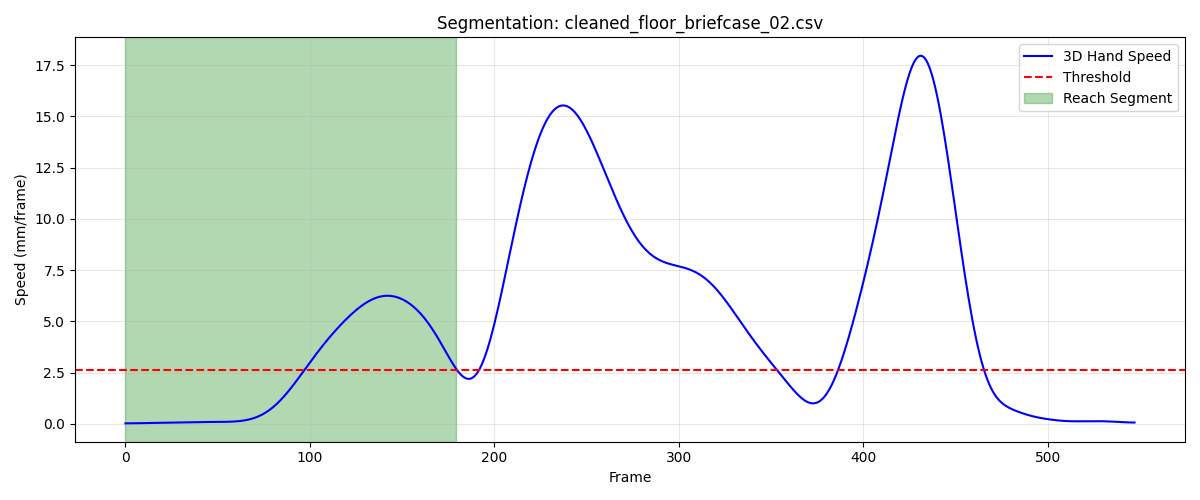

The table this chart was drawn from, first rows:
frame, sub_frame, shoulderr_x, shoulderr_y, shoulderr_z, humr1_x, humr1_y, humr1_z, humr2_x, humr2_y, humr2_z, humr3_x, humr3_y, humr3_z, humr4_x, humr4_y, humr4_z, humr5_x, humr5_y, humr5_z, humr6_x, humr6_y, humr6_z, humr7_x
1, 0, 204.4, -769.8, 700, 243.1, -759, 536.5, 255.7, -764.6, 465.1, 252.3, -809.6, 543.1, 198.3, -723.6, 505.6, 261.6, -824.1, 486.3, 215.2, -741.1, 455, 208.3
2, 0, 204.4, -769.8, 700.1, 243, -759, 536.6, 255.7, -764.6, 465.2, 252.3, -809.6, 543.1, 198.2, -723.7, 505.6, 261.5, -824.1, 486.3, 215.2, -741.2, 455, 208.3
3, 0, 204.4, -769.8, 700.1, 243, -759, 536.6, 255.7, -764.6, 465.2, 252.3, -809.7, 543.1, 198.2, -723.7, 505.6, 261.5, -824.1, 486.4, 215.2, -741.2, 455, 208.3
4, 0, 204.4, -769.9, 700.1, 243, -759.1, 536.6, 255.7, -764.7, 465.2, 252.3, -809.7, 543.2, 198.2, -723.7, 505.7, 261.5, -824.2, 486.4, 215.2, -741.3, 455, 208.3
5, 0, 204.3, -769.9, 700.2, 243, -759.1, 536.7, 255.7, -764.7, 465.2, 252.3, -809.7, 543.2, 198.2, -723.8, 505.7, 261.5, -824.2, 486.4, 215.2, -741.3, 455.1, 208.3
6, 0, 204.3, -769.9, 700.2, 243, -759.1, 536.7, 255.7, -764.7, 465.3, 252.3, -809.8, 543.2, 198.2, -723.8, 505.7, 261.5, -824.3, 486.4, 215.1, -741.4, 455.1, 208.3
7, 0, 204.3, -769.9, 700.2, 243, -759.2, 536.7, 255.7, -764.8, 465.3, 252.3, -809.8, 543.2, 198.2, -723.9, 505.7, 261.5, -824.3, 486.5, 215.1, -741.4, 455.1, 208.3
8, 0, 204.3, -770, 700.2, 243, -759.2, 536.7, 255.7, -764.8, 465.3, 252.3, -809.8, 543.2, 198.2, -723.9, 505.7, 261.5, -824.4, 486.5, 215.1, -741.4, 455.1, 208.3
9, 0, 204.3, -770, 700.2, 243, -759.3, 536.7, 255.7, -764.9, 465.3, 252.3, -809.9, 543.2, 198.2, -723.9, 505.7, 261.5, -824.4, 486.5, 215.1, -741.5, 455.1, 208.3
10, 0, 204.3, -770, 700.3, 243, -759.3, 536.7, 255.7, -764.9, 465.3, 252.3, -809.9, 543.3, 198.2, -724, 505.8, 261.5, -824.4, 486.5, 215.1, -741.5, 455.1, 208.3
11, 0, 204.2, -770, 700.3, 243, -759.3, 536.7, 255.7, -764.9, 465.3, 252.3, -809.9, 543.3, 198.2, -724, 505.8, 261.5, -824.5, 486.5, 215.1, -741.6, 455.1, 208.3
12, 0, 204.2, -770, 700.3, 243, -759.4, 536.8, 255.7, -765, 465.3, 252.3, -810, 543.3, 198.2, -724, 505.8, 261.5, -824.5, 486.5, 215.1, -741.6, 455.1, 208.3
13, 0, 204.2, -770.1, 700.3, 243, -759.4, 536.8, 255.7, -765, 465.3, 252.3, -810, 543.3, 198.2, -724.1, 505.8, 261.5, -824.5, 486.5, 215.1, -741.6, 455.1, 208.3
14, 0, 204.2, -770, 700.3, 243, -759.4, 536.8, 255.7, -765, 465.3, 252.4, -810, 543.3, 198.2, -724.1, 505.8, 261.5, -824.5, 486.6, 215.1, -741.7, 455.1, 208.4
15, 0, 204.2, -770, 700.3, 243, -759.4, 536.8, 255.7, -765, 465.3, 252.4, -810, 543.3, 198.2, -724.1, 505.8, 261.5, -824.5, 486.6, 215.1, -741.7, 455.1, 208.4
16, 0, 204.2, -770, 700.4, 243, -759.4, 536.8, 255.7, -765, 465.4, 252.4, -810, 543.4, 198.2, -724.1, 505.8, 261.5, -824.5, 486.6, 215.1, -741.7, 455.2, 208.4
17, 0, 204.2, -770, 700.4, 243, -759.4, 536.8, 255.7, -765, 465.4, 252.4, -809.9, 543.4, 198.2, -724.1, 505.8, 261.5, -824.5, 486.7, 215.1, -741.7, 455.2, 208.5
18, 0, 204.2, -769.9, 700.4, 243, -759.3, 536.9, 255.7, -765, 465.4, 252.4, -809.9, 543.4, 198.2, -724.1, 505.8, 261.6, -824.5, 486.7, 215.1, -741.7, 455.2, 208.5
19, 0, 204.2, -769.9, 700.5, 243, -759.3, 536.9, 255.8, -764.9, 465.5, 252.4, -809.8, 543.5, 198.2, -724.1, 505.8, 261.6, -824.4, 486.7, 215.1, -741.7, 455.2, 208.6
20, 0, 204.2, -769.8, 700.5, 243, -759.2, 536.9, 255.8, -764.9, 465.5, 252.5, -809.8, 543.5, 198.2, -724, 505.9, 261.6, -824.4, 486.8, 215.1, -741.7, 455.3, 208.7
21, 0, 204.2, -769.7, 700.6, 243, -759.1, 537, 255.8, -764.8, 465.6, 252.5, -809.7, 543.6, 198.1, -724, 505.9, 261.7, -824.3, 486.9, 215.1, -741.6, 455.3, 208.7
22, 0, 204.2, -769.7, 700.6, 243, -759.1, 537, 255.8, -764.8, 465.6, 252.5, -809.6, 543.6, 198.1, -724, 505.9, 261.7, -824.2, 486.9, 215.1, -741.6, 455.3, 208.8
23, 0, 204.2, -769.6, 700.6, 243, -759, 537, 255.8, -764.7, 465.6, 252.6, -809.5, 543.7, 198.1, -724, 506, 261.8, -824.1, 487, 215.1, -741.6, 455.4, 208.9
24, 0, 204.2, -769.5, 700.7, 243, -758.9, 537.1, 255.8, -764.7, 465.7, 252.6, -809.5, 543.7, 198.1, -723.9, 506, 261.8, -824.1, 487, 215.1, -741.5, 455.4, 209
25, 0, 204.2, -769.5, 700.7, 243.1, -758.9, 537.1, 255.8, -764.6, 465.7, 252.7, -809.4, 543.8, 198.1, -723.9, 506, 261.9, -824, 487.1, 215.1, -741.5, 455.5, 209
26, 0, 204.2, -769.4, 700.8, 243.1, -758.8, 537.2, 255.8, -764.6, 465.8, 252.7, -809.3, 543.8, 198.1, -723.9, 506.1, 261.9, -823.9, 487.1, 215.1, -741.5, 455.5, 209.1
27, 0, 204.2, -769.4, 700.8, 243.1, -758.7, 537.2, 255.9, -764.5, 465.8, 252.8, -809.3, 543.9, 198.2, -723.8, 506.1, 262, -823.9, 487.2, 215.2, -741.4, 455.6, 209.2
28, 0, 204.2, -769.3, 700.9, 243.1, -758.7, 537.2, 255.9, -764.5, 465.9, 252.9, -809.2, 543.9, 198.2, -723.8, 506.1, 262.1, -823.8, 487.2, 215.2, -741.4, 455.6, 209.3
29, 0, 204.2, -769.3, 700.9, 243.1, -758.6, 537.3, 256, -764.4, 465.9, 252.9, -809.2, 544, 198.2, -723.8, 506.1, 262.1, -823.8, 487.3, 215.3, -741.3, 455.6, 209.4
30, 0, 204.2, -769.3, 701, 243.2, -758.6, 537.3, 256, -764.4, 466, 253, -809.1, 544, 198.2, -723.7, 506.2, 262.2, -823.7, 487.3, 215.3, -741.3, 455.7, 209.5
31, 0, 204.2, -769.3, 701, 243.2, -758.5, 537.4, 256.1, -764.3, 466, 253, -809.1, 544.1, 198.3, -723.7, 506.2, 262.3, -823.7, 487.4, 215.3, -741.3, 455.7, 209.6
32, 0, 204.2, -769.2, 701, 243.3, -758.5, 537.4, 256.1, -764.3, 466.1, 253.1, -809, 544.1, 198.3, -723.7, 506.3, 262.3, -823.7, 487.4, 215.4, -741.2, 455.8, 209.7
33, 0, 204.2, -769.2, 701.1, 243.3, -758.5, 537.5, 256.2, -764.2, 466.1, 253.1, -809, 544.2, 198.4, -723.7, 506.3, 262.4, -823.6, 487.5, 215.4, -741.2, 455.8, 209.9
34, 0, 204.3, -769.2, 701.1, 243.4, -758.4, 537.5, 256.3, -764.2, 466.2, 253.2, -809, 544.2, 198.4, -723.7, 506.3, 262.5, -823.6, 487.6, 215.5, -741.2, 455.8, 210
35, 0, 204.3, -769.2, 701.1, 243.4, -758.4, 537.5, 256.4, -764.1, 466.2, 253.3, -808.9, 544.3, 198.5, -723.7, 506.3, 262.6, -823.6, 487.6, 215.6, -741.2, 455.9, 210.1
36, 0, 204.3, -769.2, 701.2, 243.5, -758.4, 537.6, 256.5, -764.1, 466.2, 253.3, -808.9, 544.3, 198.5, -723.6, 506.4, 262.7, -823.5, 487.6, 215.6, -741.1, 455.9, 210.3
37, 0, 204.3, -769.1, 701.2, 243.5, -758.3, 537.6, 256.5, -764.1, 466.3, 253.4, -808.9, 544.3, 198.6, -723.6, 506.4, 262.8, -823.5, 487.7, 215.7, -741.1, 455.9, 210.4
38, 0, 204.3, -769.1, 701.2, 243.6, -758.3, 537.6, 256.6, -764, 466.3, 253.5, -808.8, 544.4, 198.6, -723.6, 506.4, 262.9, -823.4, 487.7, 215.8, -741.1, 455.9, 210.6
39, 0, 204.4, -769.1, 701.2, 243.7, -758.3, 537.6, 256.7, -764, 466.3, 253.6, -808.8, 544.4, 198.7, -723.6, 506.4, 263, -823.4, 487.7, 215.9, -741.1, 455.9, 210.7
40, 0, 204.4, -769.1, 701.2, 243.7, -758.2, 537.6, 256.8, -763.9, 466.4, 253.6, -808.8, 544.4, 198.7, -723.6, 506.4, 263.1, -823.4, 487.7, 215.9, -741, 455.9, 210.8
41, 0, 204.4, -769.1, 701.2, 243.8, -758.2, 537.6, 256.8, -763.9, 466.4, 253.7, -808.7, 544.4, 198.7, -723.5, 506.4, 263.1, -823.3, 487.7, 216, -741, 456, 210.9
42, 0, 204.5, -769, 701.2, 243.8, -758.2, 537.6, 256.9, -763.8, 466.4, 253.8, -808.7, 544.4, 198.8, -723.5, 506.4, 263.2, -823.3, 487.7, 216.1, -741, 456, 211
43, 0, 204.5, -769, 701.2, 243.9, -758.1, 537.7, 256.9, -763.8, 466.4, 253.8, -808.6, 544.4, 198.8, -723.5, 506.4, 263.3, -823.2, 487.7, 216.1, -740.9, 456, 211.1
44, 0, 204.5, -769, 701.2, 243.9, -758.1, 537.7, 257, -763.8, 466.4, 253.9, -808.6, 544.4, 198.9, -723.4, 506.4, 263.3, -823.2, 487.7, 216.2, -740.9, 456, 211.2
45, 0, 204.6, -769, 701.3, 244, -758, 537.7, 257, -763.7, 466.4, 254, -808.5, 544.4, 198.9, -723.4, 506.4, 263.4, -823.1, 487.7, 216.2, -740.8, 456, 211.3
46, 0, 204.6, -769, 701.3, 244, -758, 537.7, 257.1, -763.7, 466.4, 254, -808.5, 544.4, 199, -723.3, 506.5, 263.4, -823.1, 487.7, 216.2, -740.8, 456, 211.3
47, 0, 204.7, -769, 701.3, 244.1, -758, 537.7, 257.1, -763.6, 466.4, 254.1, -808.5, 544.4, 199, -723.3, 506.5, 263.5, -823, 487.7, 216.3, -740.8, 456, 211.4
48, 0, 204.7, -769, 701.3, 244.1, -758, 537.7, 257.2, -763.6, 466.4, 254.2, -808.5, 544.4, 199.1, -723.3, 506.5, 263.6, -823, 487.7, 216.3, -740.7, 456, 211.4
49, 0, 204.8, -769, 701.3, 244.2, -758, 537.7, 257.2, -763.6, 466.4, 254.2, -808.4, 544.5, 199.1, -723.2, 506.5, 263.6, -823, 487.7, 216.4, -740.7, 456, 211.4
50, 0, 204.8, -769, 701.3, 244.2, -757.9, 537.7, 257.3, -763.5, 466.5, 254.3, -808.4, 544.5, 199.2, -723.2, 506.5, 263.7, -823, 487.7, 216.5, -740.7, 456.1, 211.5
51, 0, 204.9, -769, 701.3, 244.3, -757.9, 537.7, 257.4, -763.5, 466.5, 254.3, -808.4, 544.5, 199.3, -723.2, 506.6, 263.7, -822.9, 487.7, 216.5, -740.6, 456.1, 211.5
52, 0, 204.9, -769, 701.3, 244.4, -757.9, 537.7, 257.4, -763.5, 466.5, 254.4, -808.4, 544.5, 199.3, -723.2, 506.6, 263.8, -822.9, 487.7, 216.6, -740.6, 456.1, 211.6
53, 0, 205, -769, 701.3, 244.4, -757.9, 537.7, 257.5, -763.5, 466.5, 254.5, -808.4, 544.5, 199.4, -723.1, 506.6, 263.9, -822.9, 487.7, 216.7, -740.6, 456.1, 211.7
54, 0, 205.1, -769, 701.3, 244.5, -757.9, 537.7, 257.6, -763.4, 466.5, 254.5, -808.4, 544.4, 199.5, -723.1, 506.6, 263.9, -822.9, 487.7, 216.7, -740.6, 456.1, 211.8
55, 0, 205.1, -769, 701.3, 244.5, -757.8, 537.7, 257.7, -763.4, 466.4, 254.6, -808.3, 544.4, 199.6, -723.1, 506.6, 264, -822.8, 487.7, 216.8, -740.5, 456.1, 211.9
56, 0, 205.2, -769, 701.3, 244.6, -757.8, 537.7, 257.7, -763.4, 466.4, 254.7, -808.3, 544.4, 199.6, -723, 506.6, 264.1, -822.8, 487.7, 216.9, -740.5, 456.1, 211.9
57, 0, 205.3, -769, 701.3, 244.7, -757.8, 537.7, 257.8, -763.3, 466.4, 254.8, -808.3, 544.4, 199.7, -723, 506.6, 264.2, -822.8, 487.7, 217, -740.5, 456.1, 212
58, 0, 205.3, -769, 701.3, 244.7, -757.8, 537.7, 257.9, -763.3, 466.4, 254.9, -808.2, 544.4, 199.8, -723, 506.6, 264.2, -822.7, 487.6, 217, -740.4, 456.1, 212.1
59, 0, 205.4, -769, 701.3, 244.8, -757.8, 537.7, 258, -763.3, 466.4, 255, -808.2, 544.4, 199.9, -722.9, 506.6, 264.3, -822.7, 487.6, 217.1, -740.4, 456, 212.2
60, 0, 205.5, -769, 701.3, 244.9, -757.7, 537.7, 258, -763.2, 466.4, 255.1, -808.2, 544.4, 200, -722.9, 506.6, 264.4, -822.7, 487.6, 217.2, -740.4, 456, 212.3
... 120 more rows
